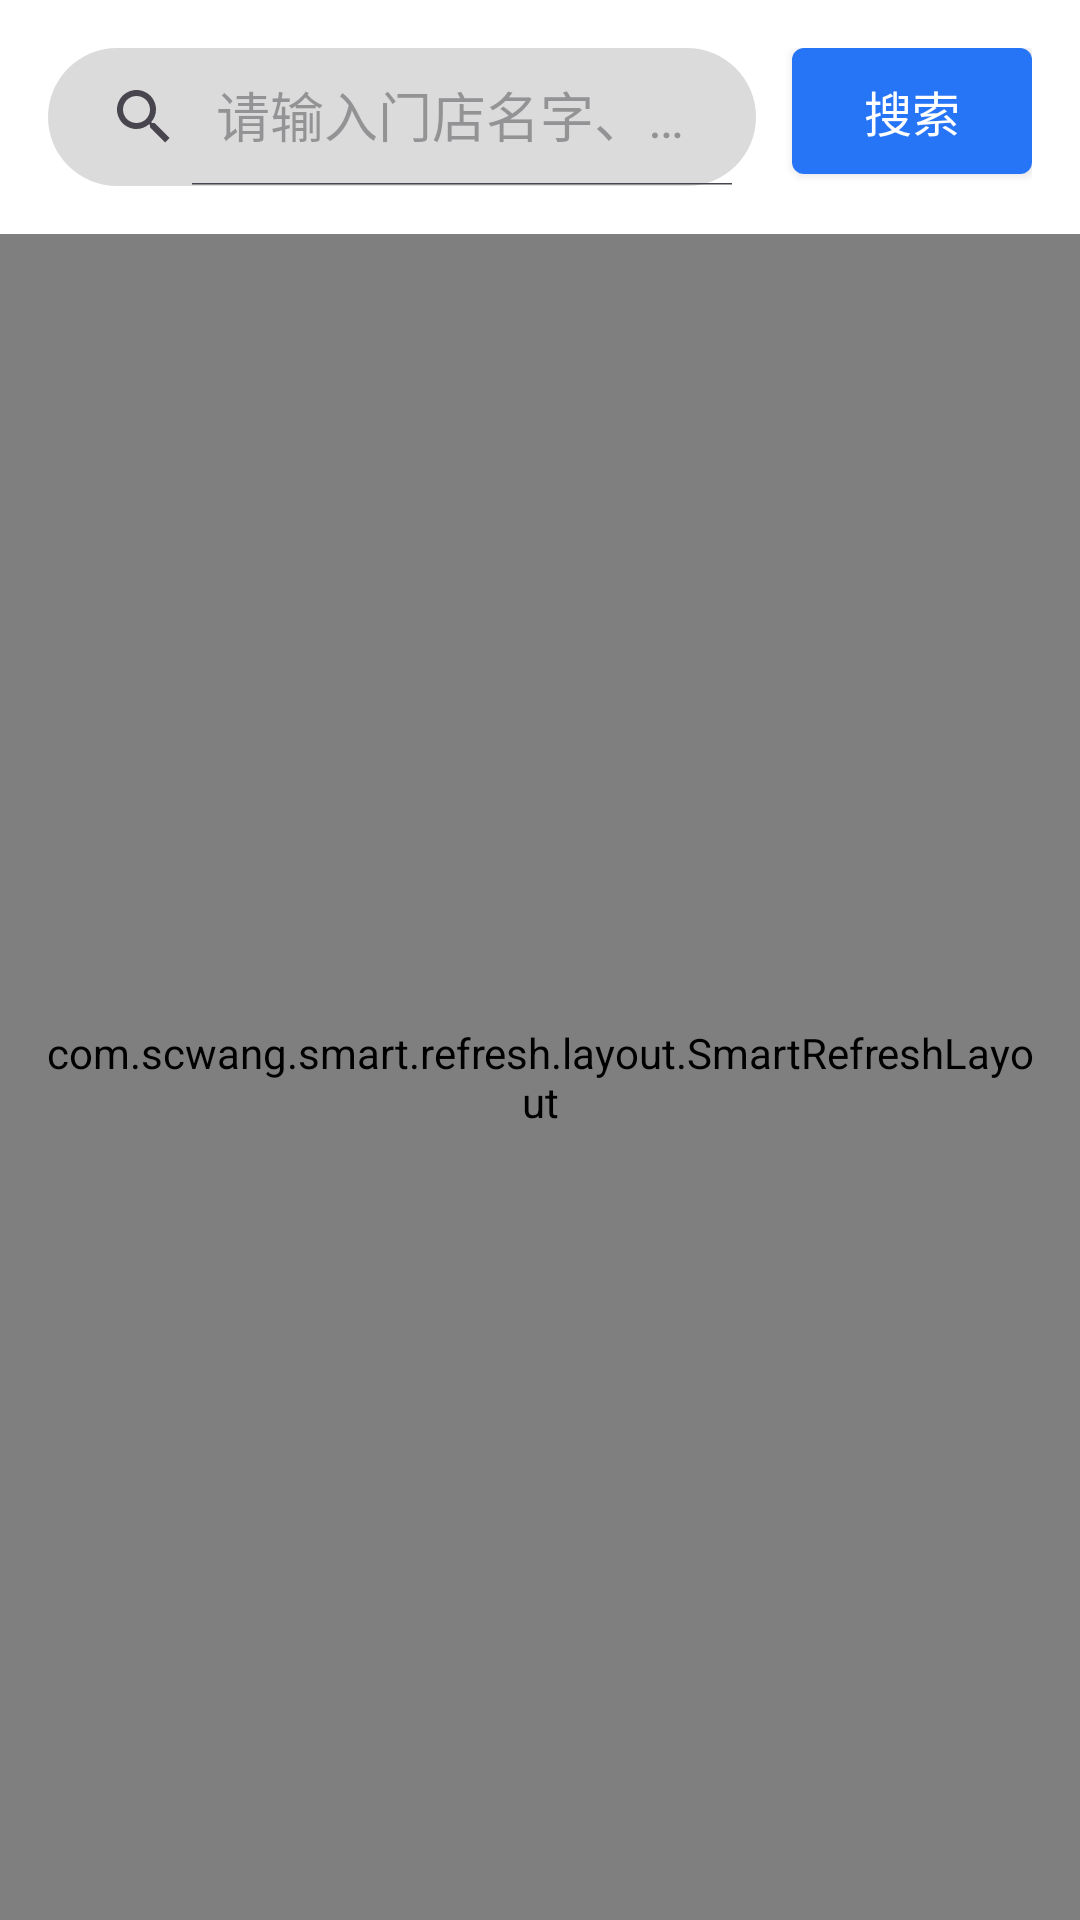

The Android layout XML behind this screen, and the referenced resources:
<!-- AndroidManifest.xml: application theme Theme.StoreOperation -->
<!-- res/layout/activity_shop_list.xml -->
<?xml version="1.0" encoding="utf-8"?>
<layout xmlns:android="http://schemas.android.com/apk/res/android"
    xmlns:app="http://schemas.android.com/apk/res-auto"
    xmlns:tools="http://schemas.android.com/tools">

    <data>

    </data>

    <LinearLayout
        android:layout_width="match_parent"
        android:layout_height="match_parent"
        android:orientation="vertical"
        tools:context=".ui.tenant.TenantListActivity">

        <LinearLayout
            android:layout_width="match_parent"
            android:layout_height="wrap_content"
            android:orientation="horizontal"
            android:background="@color/white"
            android:padding="16dp">

            <androidx.appcompat.widget.SearchView
                android:id="@+id/searchView"
                android:theme="@style/CustomSearchViewStyle"
                android:layout_width="match_parent"
                android:layout_height="@dimen/dp_46"
                android:layout_weight="1"
                app:queryHint="请输入门店名字、手机号码"
                app:iconifiedByDefault="false"
                android:background="@drawable/search_box_background"
                />

            <android.widget.Button
                android:id="@+id/btn_search"
                style="@style/text_16_white"
                android:layout_width="@dimen/dp_80"
                android:layout_height="@dimen/dp_42"
                android:layout_marginStart="@dimen/dp_12"
                android:background="@drawable/shape_but_bg1"
                android:text="搜索"/>
        </LinearLayout>


        <com.scwang.smart.refresh.layout.SmartRefreshLayout
            android:id="@+id/srl_refresh_task"
            android:layout_width="match_parent"
            android:layout_height="match_parent"
            android:padding="@dimen/dp_12">

            <RelativeLayout
                android:layout_width="match_parent"
                android:layout_height="match_parent">

                <androidx.recyclerview.widget.RecyclerView
                    android:id="@+id/recyclerView"
                    android:layout_width="match_parent"
                    android:layout_height="wrap_content" />

                
                <com.tiandao.store.operation.common.weight.EmptyView
                    android:id="@+id/emptyView"
                    android:layout_width="match_parent"
                    android:layout_height="match_parent"
                    app:emptyIcon="@mipmap/ic_empty_state"
                    app:emptyMessage="@string/empty_default_message" />

            </RelativeLayout>

        </com.scwang.smart.refresh.layout.SmartRefreshLayout>
    </LinearLayout>
</layout>
<!-- resources referenced by this layout -->
<resources>
  <color name="white">#FFFFFFFF</color>
  <dimen name="dp_12">12dp</dimen>
  <dimen name="dp_42">42dp</dimen>
  <dimen name="dp_46">46dp</dimen>
  <dimen name="dp_80">80dp</dimen>
  <!-- drawable search_box_background (drawable) -->
  <?xml version="1.0" encoding="utf-8"?>
  <shape xmlns:android="http://schemas.android.com/apk/res/android"
      android:shape="rectangle">
      <solid android:color="#dbdbdb" /> 
      
      <corners android:radius="34dp" /> 
  </shape>
  <!-- drawable shape_but_bg1 (drawable) -->
  <?xml version="1.0" encoding="utf-8"?>
  <shape xmlns:android="http://schemas.android.com/apk/res/android"
      android:shape="rectangle">
  
      <solid android:color="@color/colorPrimary" />
      <corners android:topLeftRadius="4dp"
          android:topRightRadius="4dp"
          android:bottomLeftRadius="4dp"
          android:bottomRightRadius="4dp" />
  </shape>
  <!-- mipmap ic_empty_state: png bitmap (mipmap-xxhdpi, 13601 bytes) -->
  <string name="empty_default_message">暂无数据</string>
  <style name="CustomSearchViewStyle" parent="Widget.AppCompat.SearchView">
          
          <item name="queryBackground">@android:color/transparent</item>
      </style>
  <style name="text_16_white">
          <item name="android:textSize">@dimen/sp_16</item>
          <item name="android:textColor">@color/white</item>
      </style>
  <style name="Theme.StoreOperation" parent="Base.Theme.StoreOperation" />
  <color name="colorPrimary">#2675F7</color>
  <dimen name="sp_16">16sp</dimen>
  <style name="Base.Theme.StoreOperation" parent="Theme.Material3.DayNight.NoActionBar">
          
          
      </style>
</resources>
